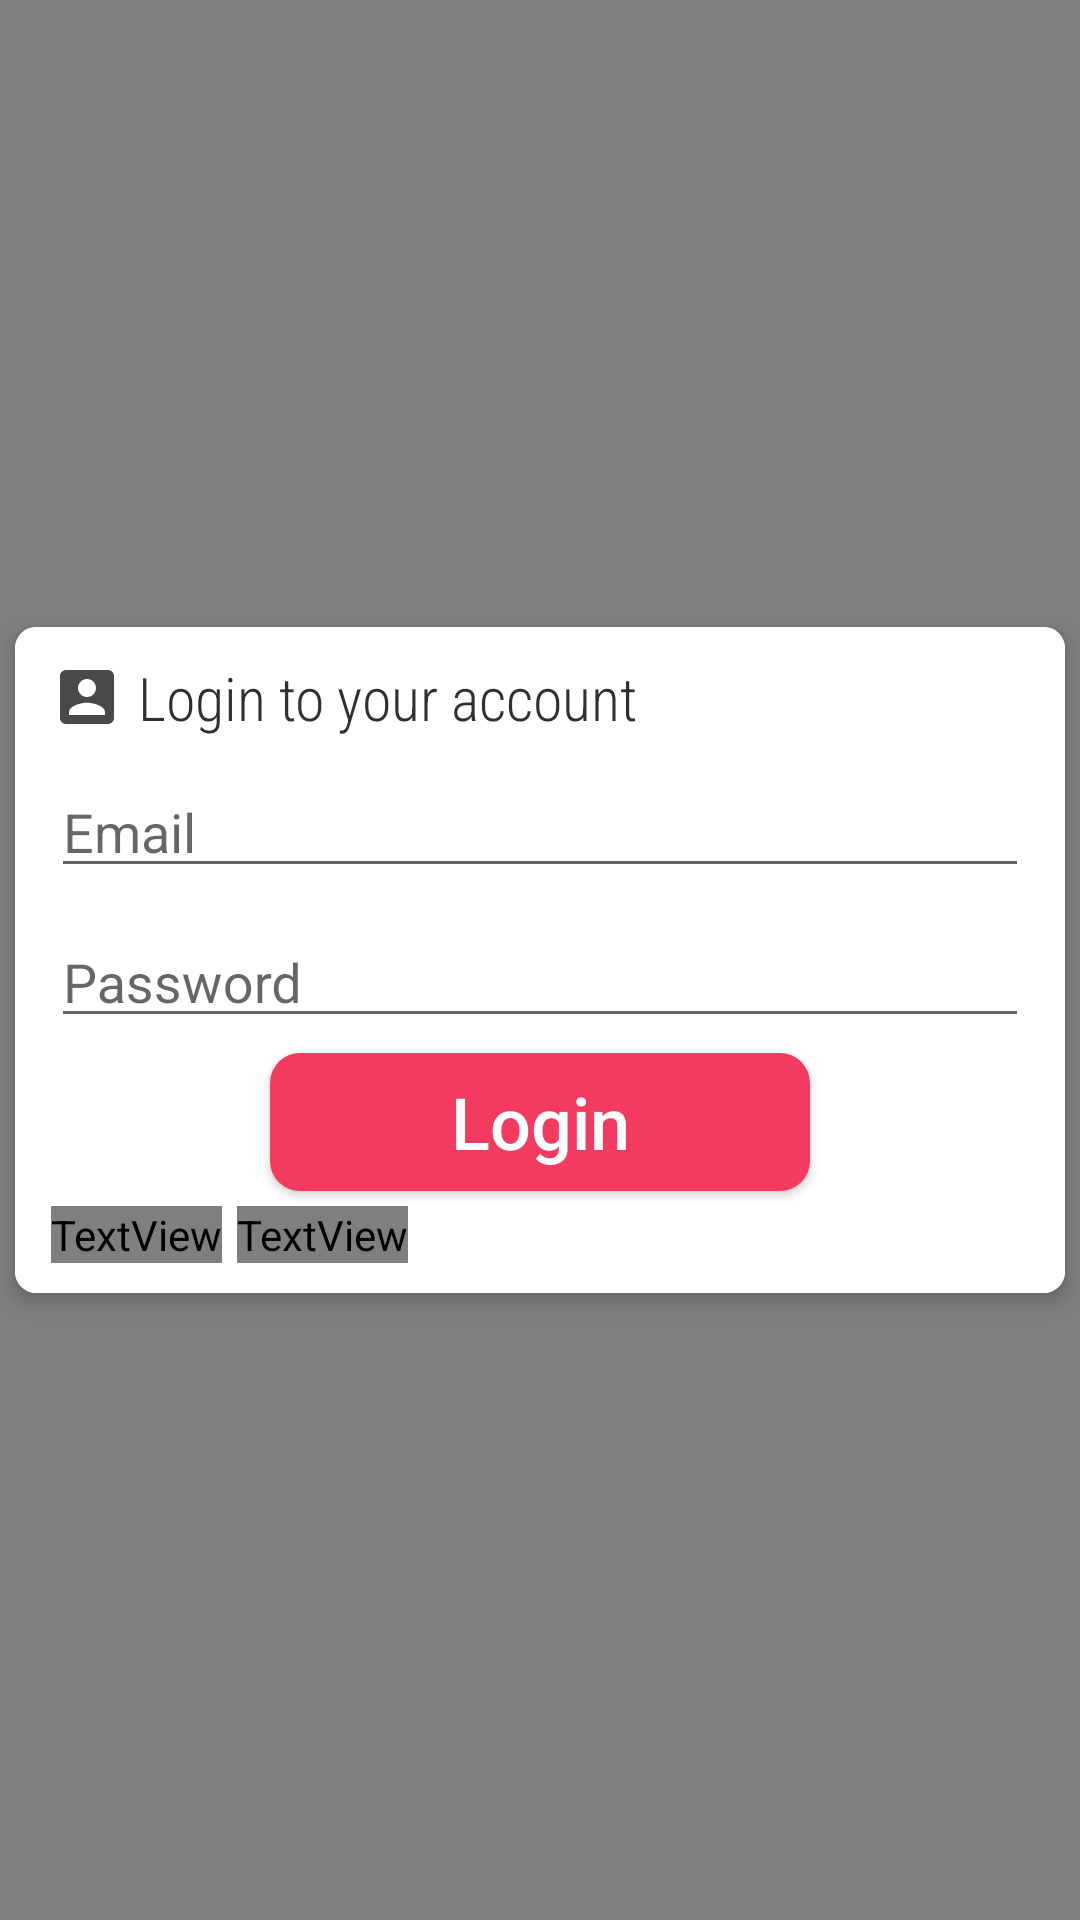

Android layout source for this screen:
<!-- AndroidManifest.xml: application theme AppTheme -->
<!-- res/layout/fragment_login.xml -->
<?xml version="1.0" encoding="utf-8"?>
<layout
    xmlns:android="http://schemas.android.com/apk/res/android"
    xmlns:app="http://schemas.android.com/apk/res-auto"
    xmlns:tools="http://schemas.android.com/tools">


    <androidx.constraintlayout.widget.ConstraintLayout
        android:layout_width="match_parent"
        android:layout_height="match_parent"
        android:id="@+id/activity_login"
        android:background="#FaFaFa"
        android:focusable="true"
        android:focusableInTouchMode="true"
        tools:context=".view.fragments.LoginFragment">


        <androidx.cardview.widget.CardView
            android:layout_width="match_parent"
            android:layout_height="wrap_content"
            app:layout_constraintTop_toTopOf="parent"
            app:layout_constraintBottom_toBottomOf="parent"
            android:layout_marginStart="5dp"
            android:layout_marginEnd="5dp"
            app:cardCornerRadius="7dp"
            app:cardElevation="4dp"
            >
            <androidx.constraintlayout.widget.ConstraintLayout
                android:layout_width="match_parent"
                android:layout_height="match_parent"
                android:background="#ffffff"
                tools:context=".view.fragments.LoginFragment">
                <ProgressBar
                    android:layout_width="wrap_content"
                    android:layout_height="wrap_content"
                    android:id="@+id/loginProgressBar"
                    app:layout_constraintStart_toStartOf="parent"
                    app:layout_constraintEnd_toEndOf="parent"
                    app:layout_constraintTop_toTopOf="parent"
                    app:layout_constraintBottom_toBottomOf="parent"
                    android:visibility="gone"/>


                <TextView
                    android:id="@+id/login_title"
                    android:layout_width="wrap_content"
                    android:layout_height="wrap_content"
                    android:drawableStart="@drawable/ic_account_box_black_24dp"
                    android:drawableLeft="@drawable/ic_account_box_black_24dp"
                    android:layout_marginStart="12dp"
                    android:layout_marginLeft="12dp"
                    android:layout_marginTop="10dp"
                    android:drawablePadding="5dp"
                    android:text="@string/hello_there"
                    android:textColor="@color/grey"
                    android:textSize="20sp"
                    android:fontFamily="sans-serif-condensed-light"
                    app:layout_constraintStart_toStartOf="parent"
                    app:layout_constraintTop_toTopOf="parent" />

                <com.google.android.material.textfield.TextInputLayout
                    android:layout_width="0dp"
                    android:layout_height="50dp"
                    android:id="@+id/loginEmail_IL"
                    app:layout_constraintTop_toBottomOf="@+id/login_title"
                    app:layout_constraintStart_toStartOf="@+id/login_title"
                    app:layout_constraintEnd_toEndOf="parent"
                    android:layout_marginEnd="12dp"
                    app:errorEnabled="true"
                    android:layout_marginRight="12dp"
                    >

                    <com.google.android.material.textfield.TextInputEditText
                        android:id="@+id/loginEmail"
                        android:layout_width="match_parent"
                        android:layout_height="wrap_content"
                        android:hint="@string/email"
                        android:inputType="textEmailAddress"
                        android:textColor="@color/red"/>

                </com.google.android.material.textfield.TextInputLayout>


                <com.google.android.material.textfield.TextInputLayout
                    android:layout_width="0dp"
                    android:layout_height="50dp"
                    android:id="@+id/loginPass_IL"
                    app:layout_constraintStart_toStartOf="@+id/login_title"
                    app:layout_constraintTop_toBottomOf="@+id/loginEmail_IL"
                    app:layout_constraintEnd_toEndOf="@+id/loginEmail_IL"
                    app:errorEnabled="true"
                    >

                    <com.google.android.material.textfield.TextInputEditText
                        android:id="@+id/loginPass"
                        android:layout_width="match_parent"
                        android:layout_height="wrap_content"
                        android:hint="@string/password"
                        android:inputType="textPassword"
                        android:textColor="@color/red" />

                </com.google.android.material.textfield.TextInputLayout>


                <Button
                    android:layout_width="180dp"
                    android:layout_height="46dp"
                    android:id="@+id/loginBtn"
                    android:text="@string/login"
                    android:textAllCaps="false"
                    android:textColor="@color/white"
                    android:background="@drawable/button_field"
                    android:textSize="24sp"
                    android:layout_marginTop="5dp"
                    app:fontFamily="@fonts/regular"
                    app:layout_constraintTop_toBottomOf="@id/loginPass_IL"
                    app:layout_constraintStart_toStartOf="parent"
                    app:layout_constraintEnd_toEndOf="parent"

                    />

                <TextView
                    android:layout_width="0dp"
                    android:layout_height="wrap_content"
                    android:id="@+id/no_account_txt"
                    android:text="@string/don_t_have_an_account_yet"
                    app:layout_constraintTop_toBottomOf="@id/loginBtn"
                    app:layout_constraintStart_toStartOf="@+id/login_title"
                    app:layout_constraintBottom_toBottomOf="parent"
                    android:layout_marginTop="5dp"
                    android:layout_marginBottom="10dp"
                    android:textSize="15sp"
                    android:fontFamily="@fonts/regular"
                    tools:fontFamily="serif"
                    android:textColor="@color/black"/>

                <TextView
                    android:id="@+id/create_account_btn"
                    android:layout_width="wrap_content"
                    android:layout_height="wrap_content"
                    android:background="@null"
                    android:text="@string/register"
                    android:textSize="18sp"
                    android:textStyle="bold"
                    android:fontFamily="@fonts/regular"
                    tools:fontFamily="serif"
                    android:textColor="@color/grey"
                    app:layout_constraintTop_toTopOf="@+id/no_account_txt"
                    app:layout_constraintBottom_toBottomOf="@id/no_account_txt"
                    app:layout_constraintStart_toEndOf="@id/no_account_txt"
                    android:layout_marginStart="5dp"
                    android:clickable="true"
                    android:layout_marginLeft="3dp" />


            </androidx.constraintlayout.widget.ConstraintLayout>


        </androidx.cardview.widget.CardView>


        <com.flaviofaria.kenburnsview.KenBurnsView
            android:layout_width="match_parent"
            android:layout_height="match_parent"
            android:src="@drawable/bg"/>



    </androidx.constraintlayout.widget.ConstraintLayout>


</layout>
<!-- resources referenced by this layout -->
<resources>
  <color name="black">#000</color>
  <color name="grey">#2F3030</color>
  <color name="red">#F23B5F</color>
  <color name="white">#FFFFFF</color>
  <!-- drawable bg: png bitmap (drawable, 251810 bytes) -->
  <!-- drawable button_field (drawable) -->
  <?xml version="1.0" encoding="utf-8"?>
  <shape xmlns:android="http://schemas.android.com/apk/res/android">
  
      <corners android:radius="10dp"/>
      <solid android:color="@color/red"/>
  
  
  </shape>
  <!-- drawable ic_account_box_black_24dp (drawable) -->
  <vector
      android:height="24dp"
      android:width="24dp"
      android:tint="#4A4949"
      android:viewportHeight="24.0"
      android:viewportWidth="24.0"
      xmlns:android="http://schemas.android.com/apk/res/android">
      <path android:fillColor="#FF000000" android:pathData="M3,5v14c0,1.1 0.89,2 2,2h14c1.1,0 2,-0.9 2,-2L21,5c0,-1.1 -0.9,-2 -2,-2L5,3c-1.11,0 -2,0.9 -2,2zM15,9c0,1.66 -1.34,3 -3,3s-3,-1.34 -3,-3 1.34,-3 3,-3 3,1.34 3,3zM6,17c0,-2 4,-3.1 6,-3.1s6,1.1 6,3.1v1L6,18v-1z"/>
  </vector>
  <string name="don_t_have_an_account_yet">Don\'t have an account yet?</string>
  <string name="email">Email</string>
  <string name="hello_there">Login to your account</string>
  <string name="login">Login</string>
  <string name="password">Password</string>
  <string name="register">Register Now</string>
  <style name="AppTheme" parent="Theme.AppCompat.Light.NoActionBar">
          
          <item name="colorPrimary">@color/mainColor</item>
          <item name="colorPrimaryDark">@color/colorPrimaryDark</item>
          <item name="colorAccent">@color/colorAccent</item>
      </style>
  <color name="mainColor">#E7152C</color>
  <color name="colorPrimaryDark">#171818</color>
  <color name="colorAccent">#D81B60</color>
</resources>
